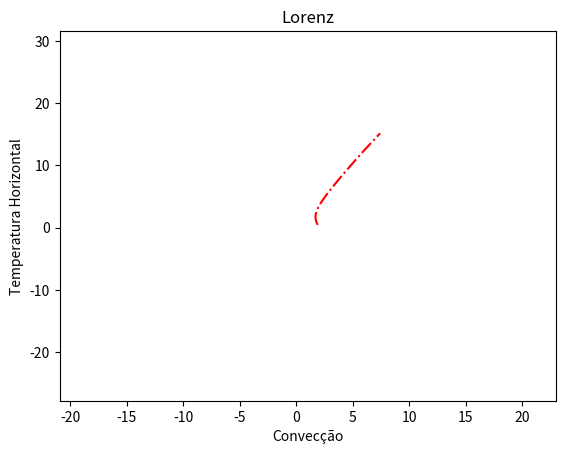

This figure's Python source: (Note: this script raises an exception after producing the figure.)
### Programa para resolver o sistema de Lorenz
# [redacted]

### Importando os modulos
import numpy as np
import matplotlib.pyplot as pl
from scipy.integrate import odeint

### Parâmetros do sistema
### Ref.: https://en.wikipedia.org/wiki/Lorenz_system
sigma, beta, rho = 10, 8/3, 28

### Parâmetros e variáveis temporais
tmax = 50
dt = 0.001
t = np.arange(0, tmax+dt, dt)
lp = t.size  ## Número total de pontos da solução

### Condições iniciais
y0 = np.array([1.9, 0.45, 2.6])

### Sistema de Lorenz
def sist_edos(y, t, S, B, R):
  ## Condição
  y1, y2, y3 = y
  ## Sistema: Taxa de convecção (1) + 
  ## Temperaturas horizontais (2) e verticais (3)
  dy1_dt = S*(y2 - y1)
  dy2_dt = y1*(R - y3) - y2
  dy3_dt = y1*y2 - B*y3
  ## Resultado
  return dy1_dt, dy2_dt, dy3_dt

### Integrando o sistema de ODEs
y = odeint(sist_edos, y0, t, args=(sigma, beta, rho))

### Parâmetros para plotagem
z1, z2, z3 = y[:,0], y[:,1], y[:,2]   ## Vetores referentes as soluções
z1max = max(z1) + abs(max(z1)*0.2)    ## Limites para a convecção
z1min = min(z1) - abs(min(z1)*0.2)
z2max = max(z2) + abs(max(z2)*0.2)    ## Limites da Temperatura horizontal
z2min = min(z2) - abs(min(z2)*0.2)
z3max = max(z3) + abs(max(z3)*0.2)    ## Limites da Temperatura vertical
z3min = min(z3) - abs(min(z3)*0.2)

### Plotando a solução (Convecção vs Temperatura horizontal)
### a cada duezentos pontos
def plot_200pts(k):
  t200 = 200*k
  pl.plot(z1[0:t200], z2[0:t200], 'r-.')
  pl.xlim(z1min, z1max)
  pl.ylim(z2min, z2max)
  pl.title("Lorenz")
  pl.xlabel("Convecção")
  pl.ylabel("Temperatura Horizontal")
  pl.savefig("frames/{:03d}.png".format(k), dpi=72)
  pl.cla()

### Gerando os frames para solução em vídeo
np = lp//200  ## Número máximo de frames=250
for i in range(1, np+1):
  print("Passo: ", i, "/", np)
  plot_200pts(i)

### FIM
